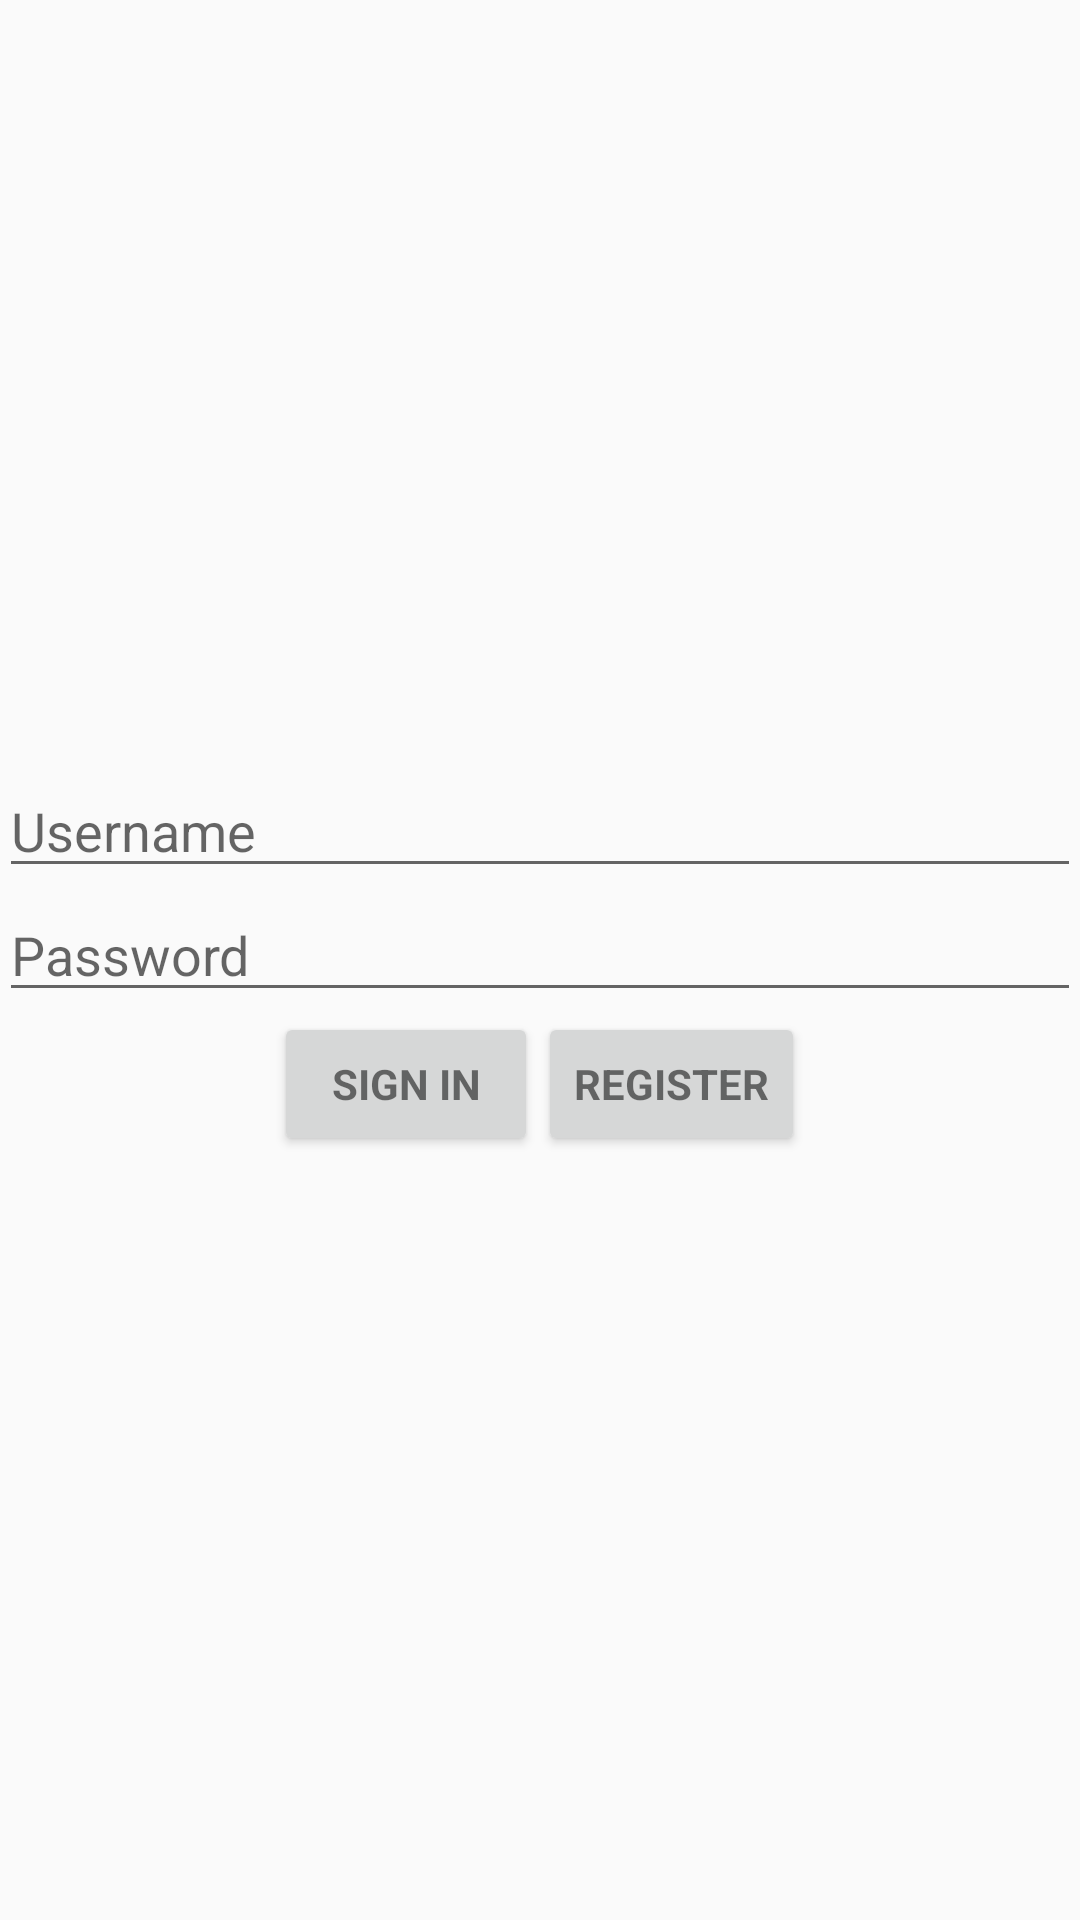

Reconstruct the res/layout file that produces this screen, plus the resources it refers to.
<!-- AndroidManifest.xml: application theme AppTheme -->
<!-- res/layout/activity_login.xml -->
<?xml version="1.0" encoding="utf-8"?>
<LinearLayout xmlns:android="http://schemas.android.com/apk/res/android"
    xmlns:app="http://schemas.android.com/apk/res-auto"
    xmlns:tools="http://schemas.android.com/tools"
    android:layout_width="match_parent"
    android:layout_height="match_parent"
    android:gravity="center"
    android:orientation="vertical"
    android:paddingBottom="@dimen/activity_vertical_margin"
    android:paddingLeft="@dimen/activity_horizontal_margin"
    android:paddingRight="@dimen/activity_horizontal_margin"
    android:paddingTop="@dimen/activity_vertical_margin"
    tools:context=".activities.LoginActivity">


    <EditText
        android:id="@+id/username"
        android:layout_width="match_parent"
        android:layout_height="wrap_content"
        android:inputType="textAutoComplete"
        android:hint="@string/username_hint"
        android:maxLines="1"
        android:singleLine="true" />

    <EditText
        android:id="@+id/password"
        android:layout_width="match_parent"
        android:layout_height="wrap_content"
        android:imeActionLabel="@string/action_sign_in_short"
        android:inputType="textPassword"
        android:hint="@string/password_hint"
        android:maxLines="1"
        android:singleLine="true" />

    <LinearLayout
        android:layout_width="match_parent"
        android:layout_height="wrap_content"
        android:orientation="horizontal"
        android:gravity="center"
        >

        <Button
            android:id="@+id/sign_in_button"
            style="?android:textAppearanceSmall"
            android:layout_width="wrap_content"
            android:layout_height="wrap_content"
            android:text="@string/action_sign_in"
            android:textStyle="bold" />

        <Button
            android:id="@+id/register_button"
            style="?android:textAppearanceSmall"
            android:layout_width="wrap_content"
            android:layout_height="wrap_content"
            android:text="@string/register_button_text"
            android:textStyle="bold" />

    </LinearLayout>



</LinearLayout>
<!-- resources referenced by this layout -->
<resources>
  <string name="action_sign_in">Sign in</string>
  <string name="action_sign_in_short">Sign in</string>
  <string name="password_hint">Password</string>
  <string name="register_button_text">Register</string>
  <string name="username_hint">Username</string>
  <style name="AppTheme" parent="Theme.AppCompat.Light.DarkActionBar">
          
          <item name="colorPrimary">@color/colorPrimary</item>
          <item name="colorPrimaryDark">@color/colorPrimaryDark</item>
          <item name="colorAccent">@color/colorAccent</item>
      </style>
  <color name="colorPrimary">#3F51B5</color>
  <color name="colorPrimaryDark">#303F9F</color>
  <color name="colorAccent">#FF4081</color>
</resources>
